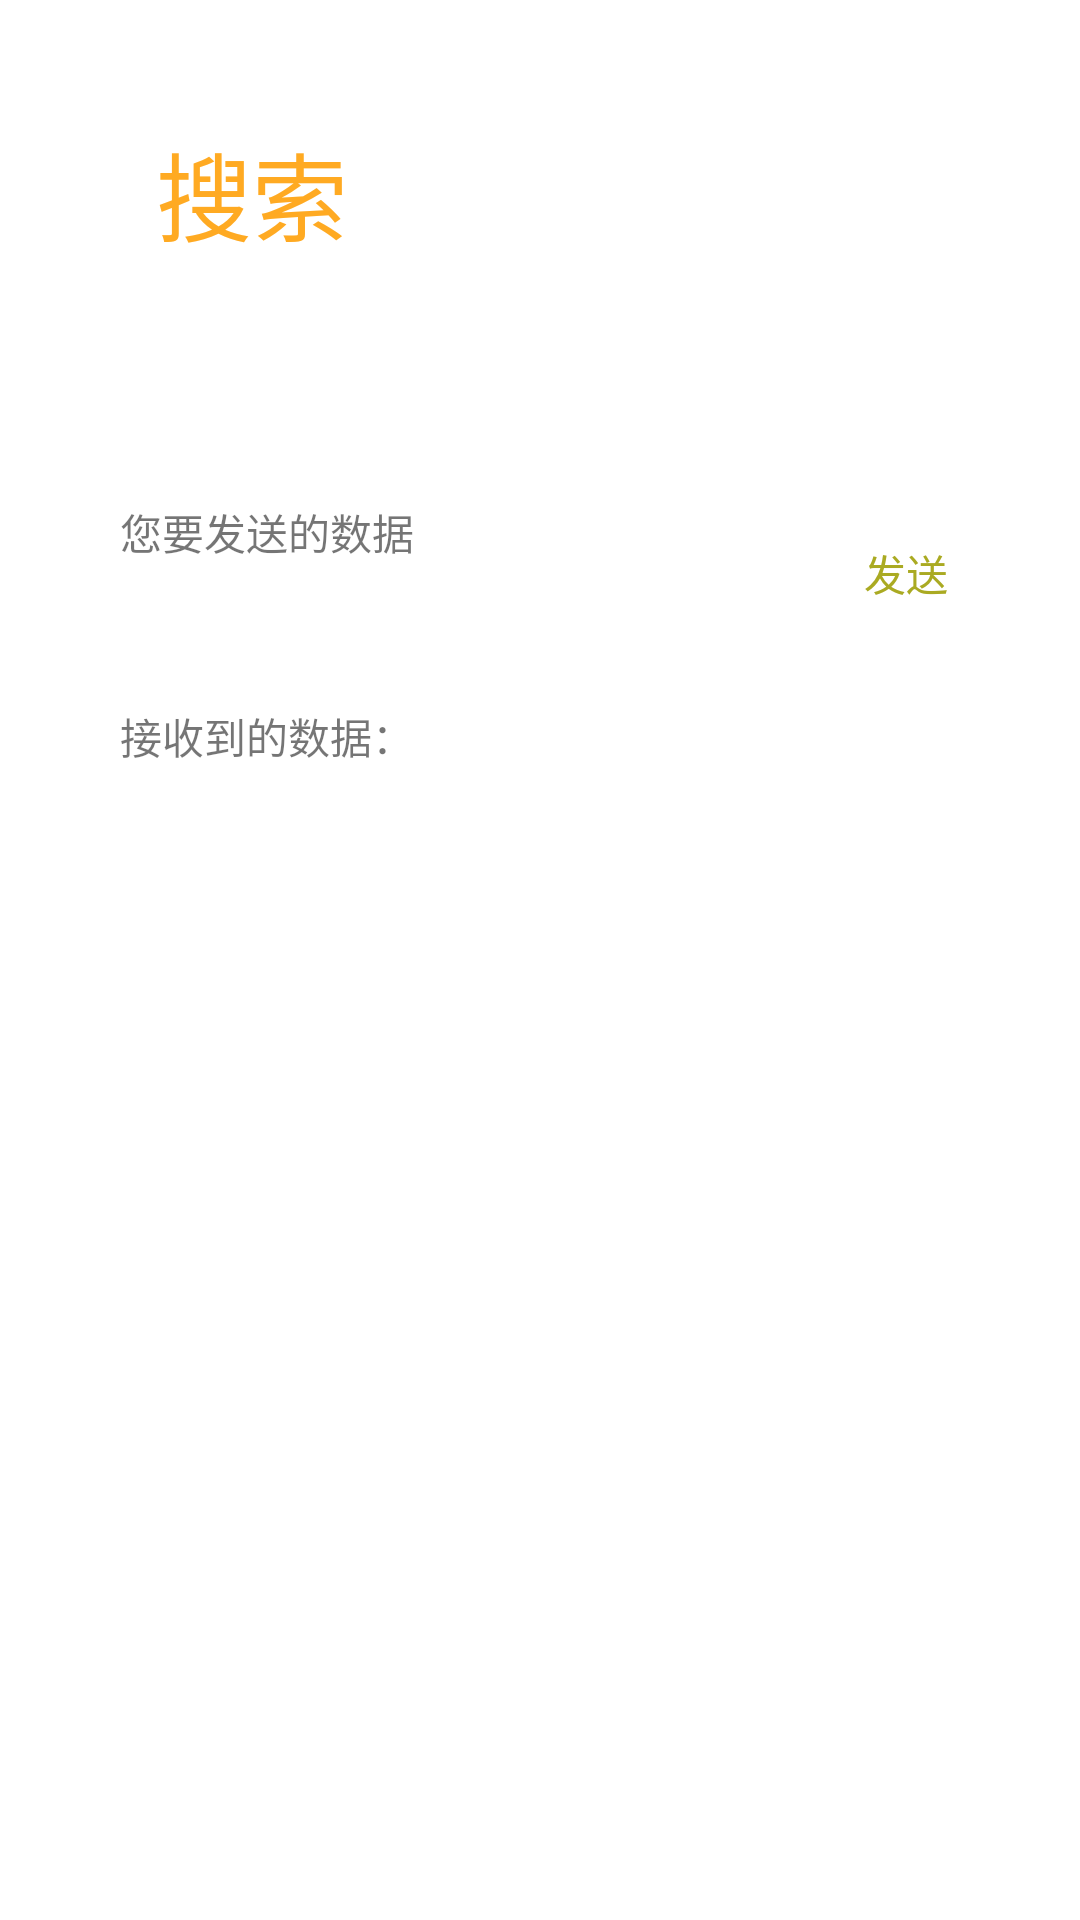

Produce the Android XML layout that renders to this screen, including the resource entries it uses.
<!-- AndroidManifest.xml: application theme AppTheme -->
<!-- res/layout/acitivity_main.xml -->
<?xml version="1.0" encoding="UTF-8"?>
<RelativeLayout 
    xmlns:android="http://schemas.android.com/apk/res/android"
    android:layout_width="match_parent" 
    android:layout_height="match_parent"
    android:background="#ffff"
    >
    <Button 
        android:id="@+id/btn_search"
        android:layout_width="wrap_content"
        android:layout_height="wrap_content"
        android:text="搜索"
        android:layout_marginTop="40dp"
        android:layout_marginLeft="40dp"
        android:background="@null"
        android:textColor="#ffffaa22"
        android:textSize="32sp"/>
    
    <ListView android:id="@+id/list_devices"
        android:layout_width="match_parent"
        android:layout_height="wrap_content"
        android:layout_marginTop="20dp"
        android:layout_below="@id/btn_search"
        android:layout_marginLeft="40dp">
        
    </ListView>
    
    <TextView android:layout_width="match_parent"
        android:layout_height="wrap_content"
        android:id="@+id/connected_device"
        android:layout_marginLeft="40dp"
        android:layout_below="@id/list_devices"
        android:layout_marginTop="20dp"/>
    <RelativeLayout android:layout_width="match_parent"
        android:layout_height="wrap_content"
        android:layout_below="@id/connected_device"
        android:id="@+id/re_send"
        android:layout_marginTop="20dp"
        android:layout_marginLeft="40dp">
        <TextView android:layout_width="wrap_content"
            android:layout_height="wrap_content"
            android:text="您要发送的数据"
            android:id="@+id/label_send"/>
        <EditText android:layout_width="100dp"
            android:layout_height="wrap_content"
            android:layout_toRightOf="@id/label_send"
            android:id="@+id/edit_send"
            android:background="@mipmap/edit_back"
            android:layout_marginLeft="10dp"/>
        <Button android:layout_width="wrap_content"
            android:layout_height="wrap_content"
            android:text="发送"
            android:textColor="#ffaaaa22"
            android:id="@+id/btn_send"
            android:background="@null"
            android:layout_toRightOf="@id/edit_send"
            android:layout_marginLeft="10dp"/>
    </RelativeLayout>
    <TextView android:layout_width="wrap_content"
        android:layout_height="wrap_content"
        android:id="@+id/label"
        android:layout_below="@id/re_send"
        android:layout_marginTop="20dp"
        android:layout_marginLeft="40dp"
        android:text="接收到的数据："/>
    <TextView android:layout_width="match_parent"
        android:layout_height="wrap_content"
        android:id="@+id/received_message"
        android:layout_marginLeft="40dp"
        android:layout_below="@id/label"
       />
    
</RelativeLayout>
<!-- resources referenced by this layout -->
<resources>
  <style name="AppTheme" parent="Base.Theme.AppCompat.Light.DarkActionBar">
          
          <item name="colorPrimary">@color/colorPrimary</item>
          <item name="colorPrimaryDark">@color/colorPrimaryDark</item>
          <item name="colorAccent">@color/colorAccent</item>
      </style>
  <color name="colorPrimary">#3F51B5</color>
  <color name="colorPrimaryDark">#303F9F</color>
  <color name="colorAccent">#FF4081</color>
</resources>
